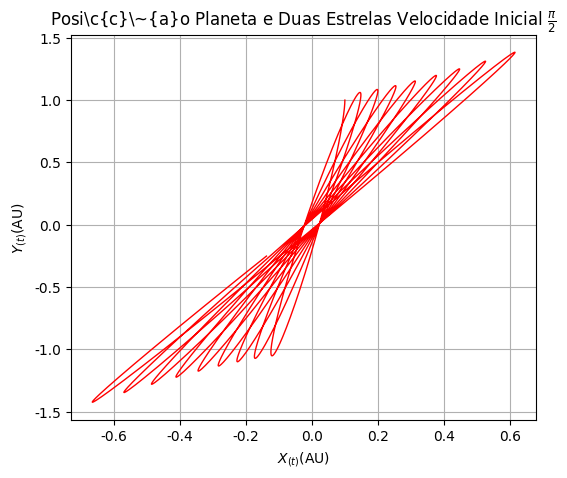

Python code for this plot:
import numpy as np
from matplotlib import pyplot as plt
from matplotlib import animation as animation
import math

class Planeta:
	def __init__(self, massT, xt, yt, vxt, vyt):
		self.mt=massT
		self.xt=xt
		self.yt=yt
		self.r1=math.sqrt(((-1-self.xt)**2)+(self.yt**2))
		self.r2=math.sqrt(((1-self.xt)**2)+(self.yt**2))
		self.vxt=vxt
		self.vyt=vyt
		self.et=0.5*self.mt*(math.sqrt((self.vxt**2)+(self.vyt**2)))
		
	def accel(self, r1, r2, p):
		return -p*(GM/(r1**3))-p*(GM/(r2**3))
		
	def move(self):
		axt = self.accel(self.r1, self.r2, self.xt)
		self.xt += self.vxt*dt+0.5*axt*dt**2
		self.vxt += axt*dt
		self.r1=math.sqrt(((-1-self.xt)**2)+(self.yt**2))
		self.r2=math.sqrt(((1-self.xt)**2)+(self.yt**2))
		ayt = self.accel(self.r1, self.r2, self.yt)
		self.yt += self.vyt*dt+0.5*ayt*dt**2
		self.vyt += ayt*dt
		self.r1=math.sqrt(((-1-self.xt)**2)+(self.yt**2))
		self.r2=math.sqrt(((1-self.xt)**2)+(self.yt**2))
		
GM=4*np.pi**2
dt=0.0001

p1=Planeta(1, 0.1, 1, 0, -np.pi/2)

tmax=10
t=np.arange(0, tmax, dt)
xTerra=np.zeros(t.size)
yTerra=np.zeros(t.size)
vxTerra=np.zeros(t.size)
vyTerra=np.zeros(t.size)
rTerra=np.zeros(t.size)
eTerra=np.zeros(t.size)

for i in range(t.size):
	p1.move()
	xTerra[i], yTerra[i], vxTerra[i], vyTerra[i], eTerra[i] = p1.xt, p1.yt, p1.vxt, p1.vyt, p1.et
	
	
plt.figure(figsize=(6,5), dpi=96)
plt.axis([-2,2,-2,2])

ax=plt.gca()
ax.xaxis.set_ticks_position('bottom')
ax.yaxis.set_ticks_position('left')
ax.autoscale()
#plt.axes().set_aspect('equal','datalim')

plt.rc('text', usetex=True)
plt.rc('font', **{'sans-serif' : 'Arial', 'family' : 'sans-serif'})
plt.xlabel(r'$X_{(t)}$(AU)')
plt.ylabel(r'$Y_{(t)}$(AU)')

plt.title(r'Posi\c{c}\~{a}o Planeta e Duas Estrelas Velocidade Inicial $\frac{\pi}{2}$',fontsize=12)
plt.grid()
plt.plot(xTerra, yTerra,'r-', linewidth=1)
plt.savefig("TC4.pdf", dpi=96)
plt.show()
